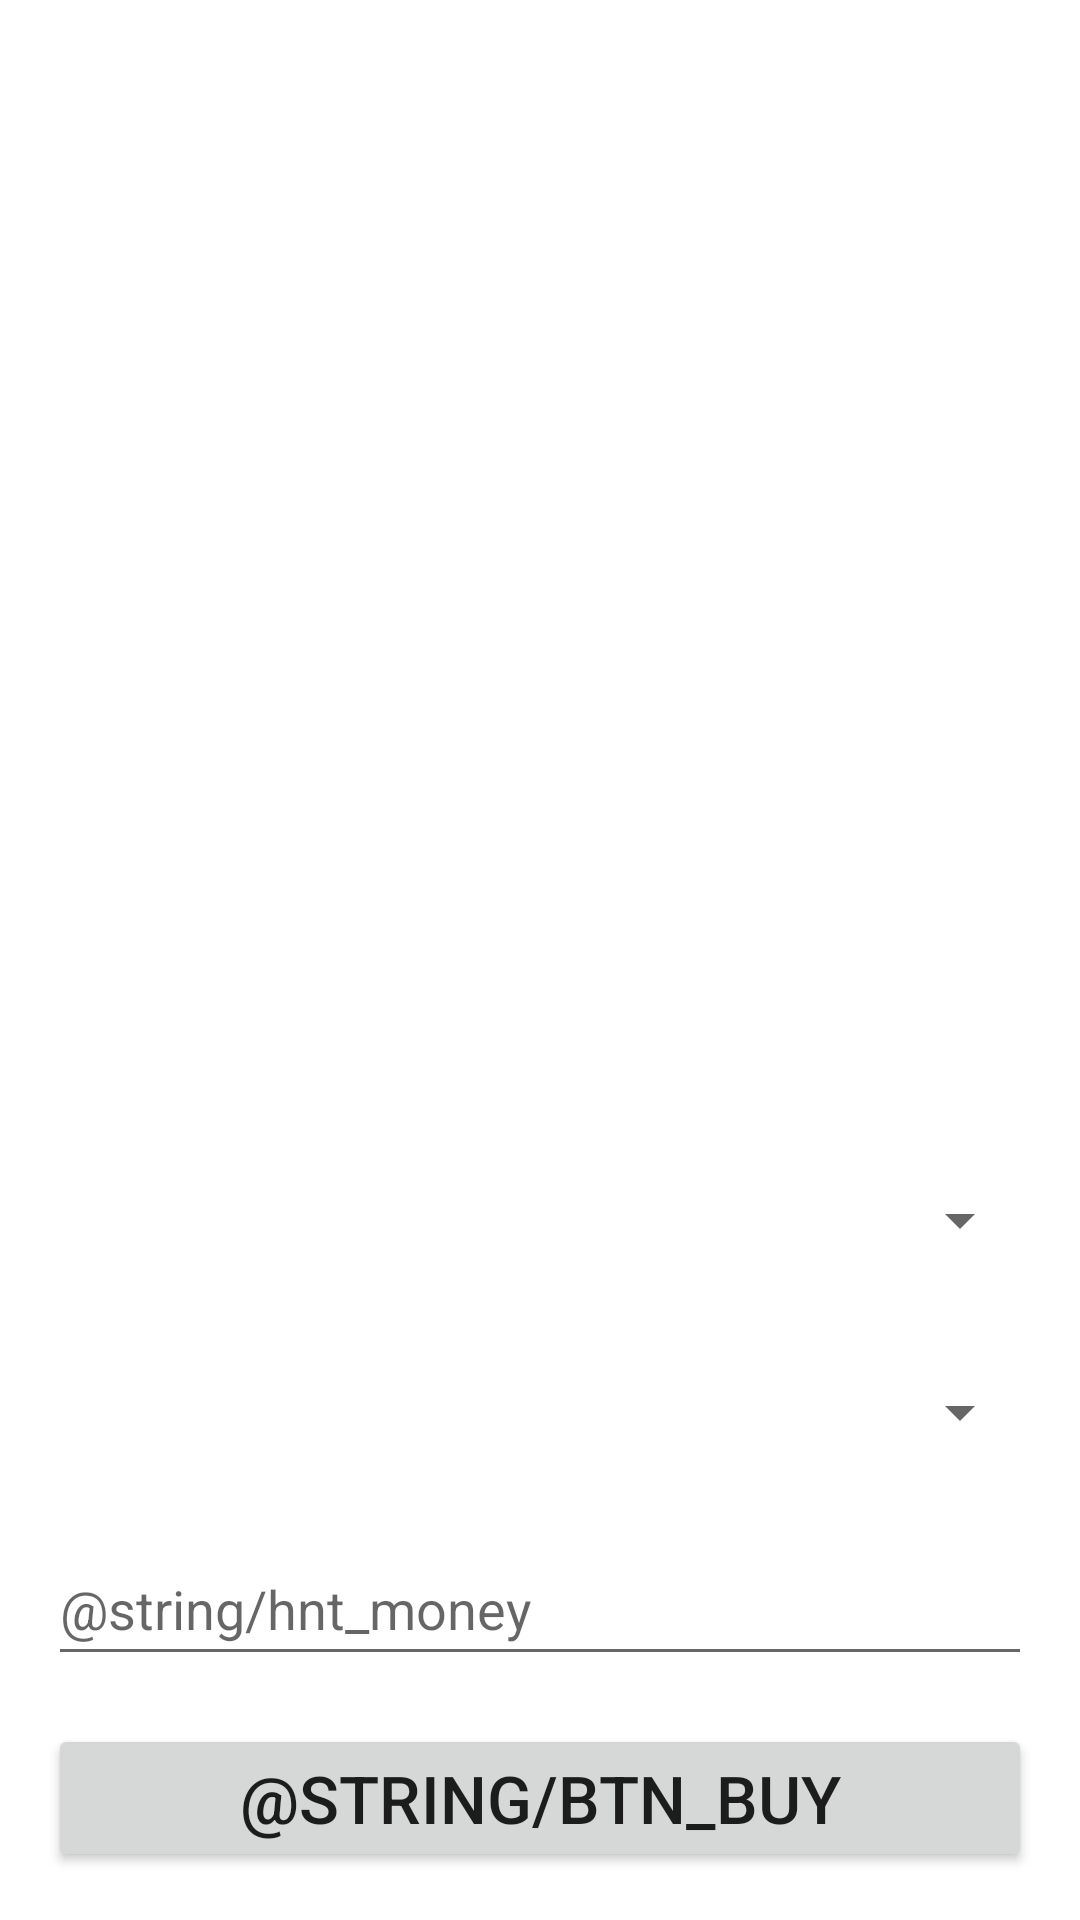

Write the Android layout XML for this screen, with the resource values it uses.
<!-- AndroidManifest.xml: application theme Theme.Saifu -->
<!-- res/layout/fragment_receipt.xml -->
<?xml version="1.0" encoding="utf-8"?>
<androidx.constraintlayout.widget.ConstraintLayout xmlns:android="http://schemas.android.com/apk/res/android"
    xmlns:app="http://schemas.android.com/apk/res-auto"
    xmlns:tools="http://schemas.android.com/tools"
    android:layout_width="match_parent"
    android:layout_height="match_parent"
    tools:context=".ui.receipt.ReceiptFragment">


    <Button
        android:id="@+id/button1"
        android:layout_width="match_parent"
        android:layout_height="wrap_content"
        android:layout_marginStart="16dp"
        android:layout_marginEnd="16dp"
        android:layout_marginBottom="16dp"
        android:text="@string/btn_buy"
        android:textSize="22sp"
        app:layout_constraintBottom_toBottomOf="parent"
        app:layout_constraintEnd_toEndOf="parent"
        app:layout_constraintStart_toStartOf="parent" />

    <EditText
        android:id="@+id/editText1"
        android:layout_width="match_parent"
        android:layout_height="wrap_content"
        android:layout_marginStart="16dp"
        android:layout_marginEnd="16dp"
        android:layout_marginBottom="16dp"
        android:autofillHints="no"
        android:hint="@string/hnt_money"
        android:inputType="number"
        android:minHeight="48dp"
        app:layout_constraintBottom_toTopOf="@+id/button1"
        app:layout_constraintEnd_toEndOf="parent"
        app:layout_constraintStart_toStartOf="parent" />

    <Spinner
        android:id="@+id/spinner1"
        android:layout_width="match_parent"
        android:layout_height="wrap_content"
        android:layout_marginStart="16dp"
        android:layout_marginEnd="16dp"
        android:layout_marginBottom="16dp"
        android:minHeight="48dp"
        app:layout_constraintBottom_toTopOf="@+id/editText1"
        app:layout_constraintEnd_toEndOf="parent"
        app:layout_constraintStart_toStartOf="parent" />

    <Spinner
        android:id="@+id/spinner2"
        android:layout_width="match_parent"
        android:layout_height="wrap_content"
        android:layout_marginStart="16dp"
        android:layout_marginEnd="16dp"
        android:layout_marginBottom="16dp"
        android:minHeight="48dp"
        app:layout_constraintBottom_toTopOf="@+id/spinner1"
        app:layout_constraintEnd_toEndOf="parent"
        app:layout_constraintStart_toStartOf="parent" />

    <TextView
        android:id="@+id/textView1"
        android:layout_width="wrap_content"
        android:layout_height="wrap_content"
        android:layout_marginStart="16dp"
        android:layout_marginBottom="16dp"
        tools:text="合計：XXX,XXX円"
        android:textSize="16sp"
        app:layout_constraintStart_toStartOf="parent"
        app:layout_constraintBottom_toTopOf="@+id/spinner2" />

    <androidx.recyclerview.widget.RecyclerView
        android:id="@+id/recyclerView1"
        android:layout_width="match_parent"
        android:layout_height="0dp"
        android:layout_marginStart="16dp"
        android:layout_marginEnd="16dp"
        android:layout_marginTop="16dp"
        android:layout_marginBottom="16dp"
        app:layout_constraintStart_toStartOf="parent"
        app:layout_constraintEnd_toEndOf="parent"
        app:layout_constraintTop_toTopOf="parent"
        app:layout_constraintBottom_toTopOf="@+id/textView1"
        tools:listitem="@layout/recycler_account" />

</androidx.constraintlayout.widget.ConstraintLayout>
<!-- res/layout/recycler_account.xml (included above) -->
<?xml version="1.0" encoding="utf-8"?>
<androidx.constraintlayout.widget.ConstraintLayout xmlns:android="http://schemas.android.com/apk/res/android"
    xmlns:app="http://schemas.android.com/apk/res-auto"
    xmlns:tools="http://schemas.android.com/tools"
    android:layout_width="match_parent"
    android:layout_height="wrap_content">

    <TextView
        android:id="@+id/textView1"
        android:layout_width="match_parent"
        android:layout_height="wrap_content"
        android:text="@string/lbl_account"
        android:textSize="22sp"
        app:layout_constraintEnd_toStartOf="@+id/textView2"
        app:layout_constraintStart_toStartOf="parent"
        app:layout_constraintTop_toTopOf="parent" />

    <TextView
        android:id="@+id/textView2"
        android:layout_width="wrap_content"
        android:layout_height="wrap_content"
        android:gravity="end"
        android:ems="7"
        android:textSize="22sp"
        app:layout_constraintEnd_toEndOf="parent"
        app:layout_constraintTop_toTopOf="parent"
        tools:text="@string/lbl_money" />
</androidx.constraintlayout.widget.ConstraintLayout>
<!-- resources referenced by this layout -->
<resources>
  <style name="Theme.Saifu" parent="Theme.MaterialComponents.DayNight.DarkActionBar">
          
          <item name="colorPrimary">@color/purple_500</item>
          <item name="colorPrimaryVariant">@color/purple_700</item>
          <item name="colorOnPrimary">@color/white</item>
          
          <item name="colorSecondary">@color/teal_200</item>
          <item name="colorSecondaryVariant">@color/teal_700</item>
          <item name="colorOnSecondary">@color/black</item>
          
          <item name="android:statusBarColor" tools:targetApi="l">?attr/colorPrimaryVariant</item>
          
      </style>
  <!-- not gathered from this repository: default colours our renderer supplied (Android Studio template values) -->
  <color name="purple_500">#FF6200EE</color>
  <color name="purple_700">#FF3700B3</color>
  <color name="teal_200">#FF03DAC5</color>
  <color name="teal_700">#FF018786</color>
  <color name="black">#FF000000</color>
  <color name="white">#FFFFFFFF</color>
</resources>
